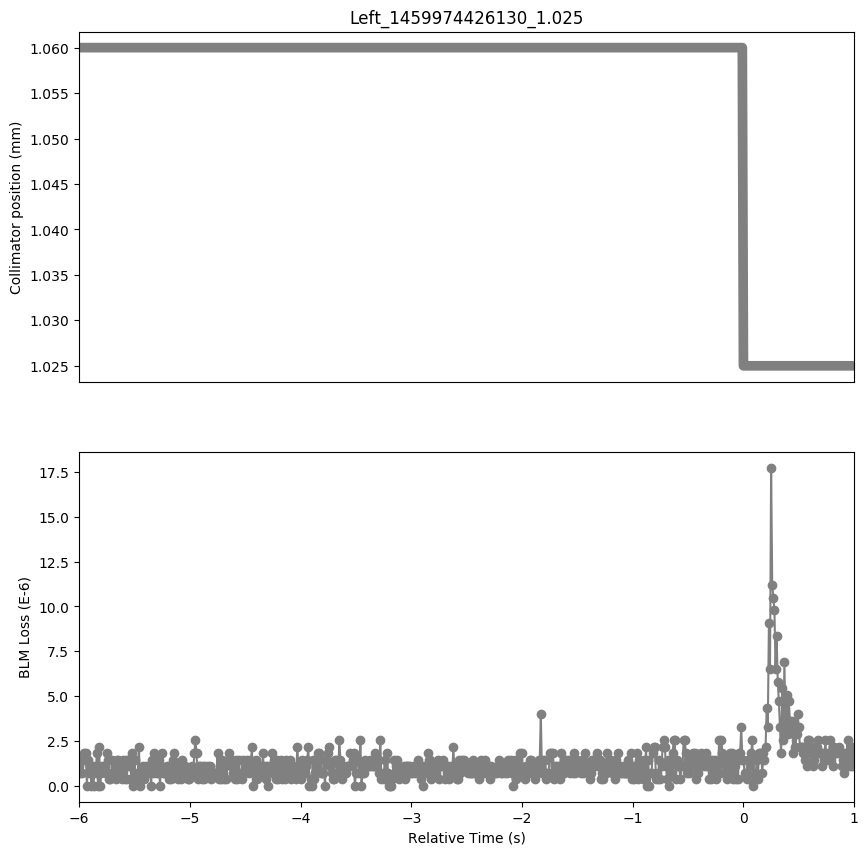

Data behind this chart, as committed beside it:
Timestamp, position, BLMTI.06L7.B1E10_TCP.D6L7.B1
1459974420130, 1.06, 1.0859999999999999e-06
1459974420140, 1.06, 7.240000000000001e-07
1459974420150, 1.06, 1.4480000000000002e-06
1459974420160, 1.06, 7.240000000000001e-07
1459974420170, 1.06, 1.81e-06
1459974420180, 1.06, 1.4480000000000002e-06
1459974420190, 1.06, 1.81e-06
1459974420200, 1.06, 0.0
1459974420210, 1.06, 1.4480000000000002e-06
1459974420220, 1.06, 7.240000000000001e-07
1459974420230, 1.06, 1.0859999999999999e-06
1459974420240, 1.06, 0.0
1459974420250, 1.06, 1.0859999999999999e-06
1459974420260, 1.06, 0.0
1459974420270, 1.06, 1.0859999999999999e-06
1459974420280, 1.06, 7.240000000000001e-07
1459974420290, 1.06, 1.81e-06
1459974420300, 1.06, 0.0
1459974420310, 1.06, 2.1719999999999997e-06
1459974420320, 1.06, 0.0
1459974420330, 1.06, 7.240000000000001e-07
1459974420340, 1.06, 1.0859999999999999e-06
1459974420350, 1.06, 1.0859999999999999e-06
1459974420360, 1.06, 1.0859999999999999e-06
1459974420370, 1.06, 7.240000000000001e-07
1459974420380, 1.06, 1.81e-06
1459974420390, 1.06, 1.4480000000000002e-06
1459974420400, 1.06, 3.6200000000000004e-07
1459974420410, 1.06, 3.6200000000000004e-07
1459974420420, 1.06, 7.240000000000001e-07
1459974420430, 1.06, 1.4480000000000002e-06
1459974420440, 1.06, 7.240000000000001e-07
1459974420450, 1.06, 1.0859999999999999e-06
1459974420460, 1.06, 3.6200000000000004e-07
1459974420470, 1.06, 1.4480000000000002e-06
1459974420480, 1.06, 1.4480000000000002e-06
1459974420490, 1.06, 1.0859999999999999e-06
1459974420500, 1.06, 1.0859999999999999e-06
1459974420510, 1.06, 7.240000000000001e-07
1459974420520, 1.06, 3.6200000000000004e-07
1459974420530, 1.06, 1.4480000000000002e-06
1459974420540, 1.06, 3.6200000000000004e-07
1459974420550, 1.06, 1.4480000000000002e-06
1459974420560, 1.06, 3.6200000000000004e-07
1459974420570, 1.06, 1.4480000000000002e-06
1459974420580, 1.06, 1.0859999999999999e-06
1459974420590, 1.06, 1.4480000000000002e-06
1459974420600, 1.06, 3.6200000000000004e-07
1459974420610, 1.06, 1.81e-06
1459974420620, 1.06, 0.0
1459974420630, 1.06, 1.4480000000000002e-06
1459974420640, 1.06, 3.6200000000000004e-07
1459974420650, 1.06, 7.240000000000001e-07
1459974420660, 1.06, 7.240000000000001e-07
1459974420670, 1.06, 2.1719999999999997e-06
1459974420680, 1.06, 0.0
1459974420690, 1.06, 7.240000000000001e-07
1459974420700, 1.06, 7.240000000000001e-07
1459974420710, 1.06, 1.0859999999999999e-06
1459974420720, 1.06, 3.6200000000000004e-07
... 641 more rows
